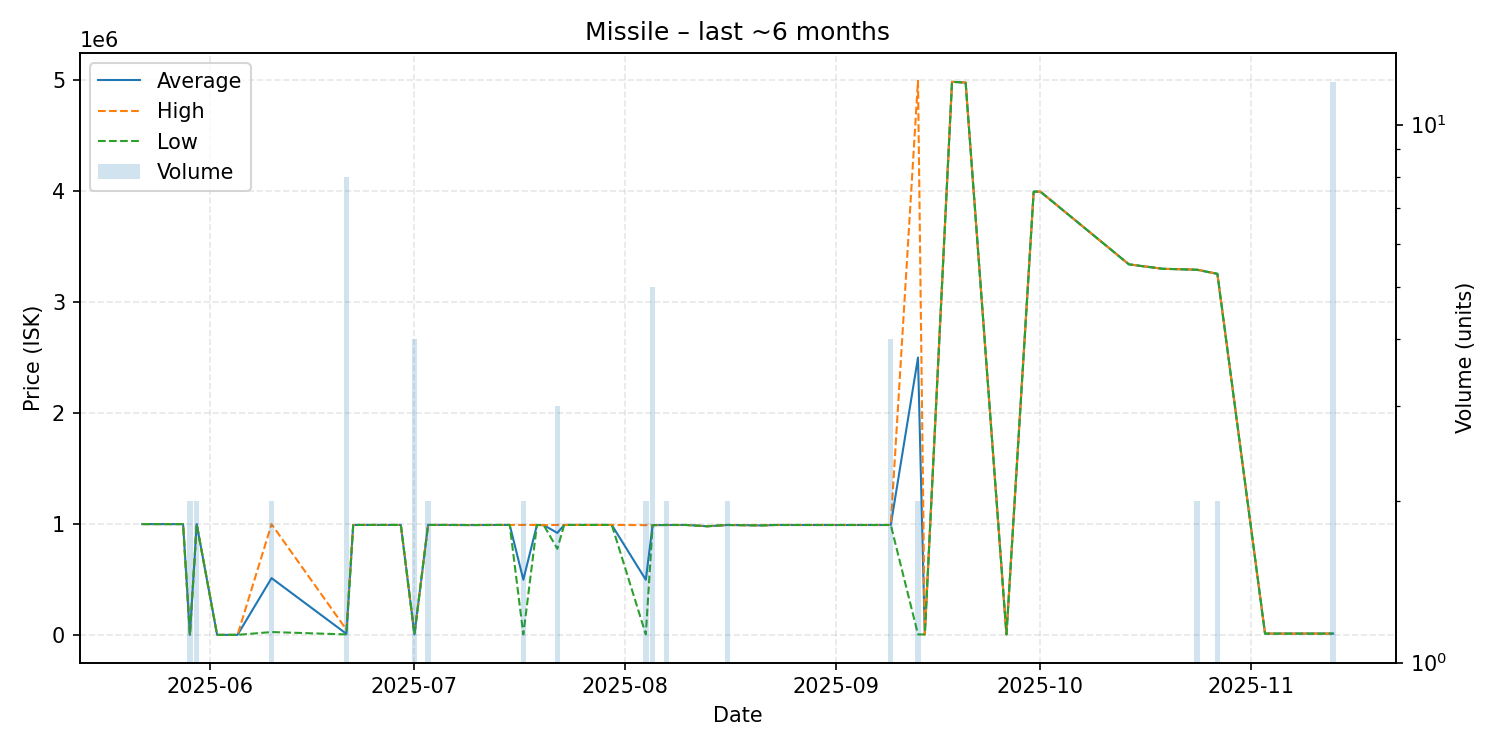

The table this chart was drawn from, first rows:
date, average, highest, lowest, order_count, volume
2025-05-22, 999600, 999600, 999600, 1, 1
2025-05-28, 999400, 999400, 999400, 1, 1
2025-05-29, 2506, 2506, 2506, 2, 2
2025-05-30, 999200, 999200, 999200, 2, 2
2025-06-02, 2507, 2507, 2507, 1, 1
2025-06-05, 2565, 2565, 2565, 1, 1
2025-06-10, 513450, 998900, 28000, 2, 2
2025-06-21, 12008, 50000, 6580, 2, 8
2025-06-22, 991900, 991900, 991900, 1, 1
2025-06-26, 991900, 991900, 991900, 1, 1
2025-06-29, 991900, 991900, 991900, 1, 1
2025-07-01, 6685, 6685, 6685, 1, 4
2025-07-03, 991900, 991900, 991900, 2, 2
2025-07-05, 991900, 991900, 991900, 1, 1
2025-07-09, 991000, 991000, 991000, 1, 1
2025-07-14, 991800, 991800, 991800, 1, 1
2025-07-15, 991800, 991800, 991800, 1, 1
2025-07-17, 499186, 991800, 6571, 2, 2
2025-07-19, 991800, 991800, 991800, 1, 1
2025-07-20, 990000, 990000, 990000, 1, 1
2025-07-22, 920200, 991800, 777000, 2, 3
2025-07-23, 991800, 991800, 991800, 1, 1
2025-07-24, 991800, 991800, 991800, 1, 1
2025-07-27, 991800, 991800, 991800, 1, 1
2025-07-30, 991800, 991800, 991800, 1, 1
2025-08-04, 498286, 990000, 6571, 2, 2
2025-08-05, 990000, 990000, 990000, 1, 5
2025-08-07, 991500, 991500, 991500, 2, 2
2025-08-10, 991500, 991500, 991500, 1, 1
2025-08-13, 980000, 980000, 980000, 1, 1
2025-08-16, 991500, 991500, 991500, 2, 2
2025-08-21, 987700, 987700, 987700, 1, 1
2025-08-23, 991500, 991500, 991500, 1, 1
2025-09-08, 991400, 991400, 991400, 1, 1
2025-09-09, 991725, 991800, 991500, 2, 4
2025-09-13, 2498289, 4990000, 6578, 2, 2
2025-09-14, 6578, 6578, 6578, 1, 1
2025-09-18, 4980000, 4980000, 4980000, 1, 1
2025-09-20, 4973000, 4973000, 4973000, 1, 1
2025-09-26, 6601, 6601, 6601, 1, 1
2025-09-30, 3992000, 3992000, 3992000, 1, 1
2025-10-01, 3991000, 3991000, 3991000, 1, 1
2025-10-14, 3337000, 3337000, 3337000, 1, 1
2025-10-19, 3297000, 3297000, 3297000, 1, 1
2025-10-21, 3294000, 3294000, 3294000, 1, 1
2025-10-24, 3289000, 3290000, 3288000, 2, 2
2025-10-27, 3252000, 3252000, 3252000, 1, 2
2025-11-03, 14110, 14110, 14110, 1, 1
2025-11-13, 14110, 14110, 14110, 1, 12
